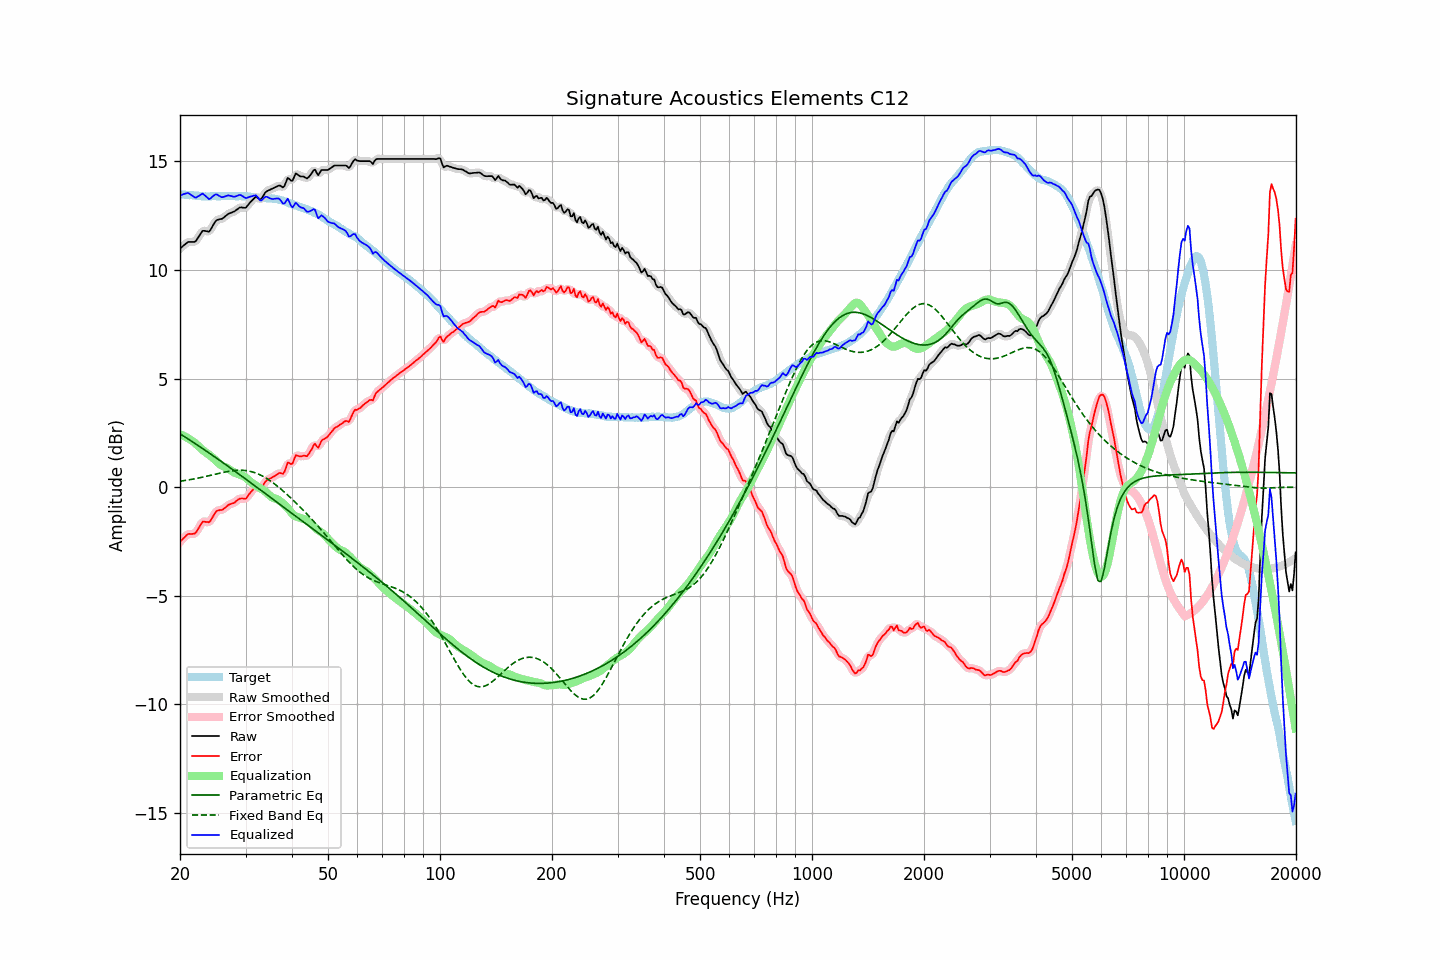

The table this chart was drawn from, first rows:
frequency, raw, error, smoothed, error_smoothed, equalization, parametric_eq, fixed_band_eq, equalized_raw, equalized_smoothed, target
20.00, 10.98, -2.51, 10.97, -2.52, 2.43, 2.46, 0.27, 13.41, 13.40, 13.49
20.20, 11.04, -2.44, 11.05, -2.43, 2.40, 2.41, 0.29, 13.44, 13.45, 13.48
20.40, 11.11, -2.36, 11.11, -2.35, 2.37, 2.36, 0.30, 13.48, 13.49, 13.47
20.61, 11.17, -2.30, 11.17, -2.29, 2.34, 2.32, 0.31, 13.51, 13.51, 13.47
20.81, 11.23, -2.22, 11.23, -2.22, 2.30, 2.27, 0.32, 13.53, 13.53, 13.45
21.02, 11.29, -2.16, 11.27, -2.17, 2.25, 2.22, 0.33, 13.54, 13.53, 13.45
21.23, 11.29, -2.15, 11.29, -2.15, 2.21, 2.17, 0.34, 13.50, 13.50, 13.44
21.44, 11.29, -2.16, 11.29, -2.15, 2.15, 2.13, 0.36, 13.44, 13.44, 13.45
21.66, 11.29, -2.15, 11.28, -2.16, 2.11, 2.08, 0.37, 13.40, 13.39, 13.44
21.87, 11.29, -2.14, 11.30, -2.13, 2.05, 2.03, 0.39, 13.34, 13.36, 13.43
22.09, 11.34, -2.08, 11.36, -2.06, 1.99, 1.98, 0.40, 13.33, 13.34, 13.42
22.31, 11.46, -1.96, 11.45, -1.96, 1.92, 1.93, 0.42, 13.38, 13.37, 13.42
22.54, 11.57, -1.84, 11.58, -1.83, 1.85, 1.88, 0.43, 13.41, 13.42, 13.41
22.76, 11.69, -1.71, 11.69, -1.70, 1.78, 1.83, 0.45, 13.47, 13.47, 13.40
22.99, 11.80, -1.59, 11.77, -1.62, 1.72, 1.78, 0.46, 13.52, 13.48, 13.39
23.22, 11.80, -1.58, 11.80, -1.58, 1.66, 1.73, 0.48, 13.46, 13.46, 13.38
23.45, 11.79, -1.60, 11.79, -1.59, 1.61, 1.68, 0.50, 13.39, 13.40, 13.39
23.69, 11.78, -1.60, 11.77, -1.61, 1.55, 1.63, 0.51, 13.33, 13.32, 13.38
23.92, 11.76, -1.62, 11.79, -1.59, 1.50, 1.58, 0.53, 13.26, 13.29, 13.38
24.16, 11.85, -1.54, 11.86, -1.53, 1.44, 1.53, 0.55, 13.29, 13.30, 13.39
24.40, 11.98, -1.42, 11.97, -1.42, 1.38, 1.48, 0.56, 13.36, 13.35, 13.40
24.65, 12.11, -1.29, 12.11, -1.29, 1.32, 1.43, 0.58, 13.42, 13.43, 13.40
24.89, 12.23, -1.17, 12.22, -1.18, 1.25, 1.38, 0.60, 13.48, 13.46, 13.40
25.14, 12.30, -1.09, 12.29, -1.10, 1.17, 1.32, 0.62, 13.47, 13.46, 13.39
25.39, 12.32, -1.07, 12.32, -1.06, 1.10, 1.27, 0.63, 13.42, 13.43, 13.39
25.65, 12.34, -1.05, 12.34, -1.05, 1.04, 1.22, 0.65, 13.38, 13.38, 13.39
25.91, 12.35, -1.05, 12.36, -1.04, 1.00, 1.17, 0.67, 13.35, 13.36, 13.40
26.16, 12.40, -1.01, 12.40, -1.00, 0.96, 1.12, 0.68, 13.36, 13.36, 13.41
26.43, 12.46, -0.95, 12.46, -0.95, 0.93, 1.06, 0.70, 13.39, 13.38, 13.41
26.69, 12.52, -0.89, 12.52, -0.89, 0.89, 1.01, 0.71, 13.41, 13.41, 13.41
26.96, 12.58, -0.82, 12.57, -0.83, 0.86, 0.96, 0.73, 13.43, 13.43, 13.40
27.23, 12.61, -0.79, 12.61, -0.79, 0.81, 0.90, 0.74, 13.42, 13.42, 13.40
27.50, 12.64, -0.76, 12.64, -0.76, 0.76, 0.85, 0.75, 13.40, 13.40, 13.40
27.77, 12.67, -0.74, 12.67, -0.73, 0.71, 0.80, 0.76, 13.38, 13.38, 13.41
28.05, 12.70, -0.71, 12.71, -0.69, 0.67, 0.74, 0.77, 13.37, 13.37, 13.41
28.33, 12.76, -0.63, 12.76, -0.64, 0.63, 0.69, 0.77, 13.39, 13.39, 13.39
28.62, 12.81, -0.58, 12.81, -0.58, 0.61, 0.64, 0.78, 13.42, 13.42, 13.39
28.90, 12.87, -0.53, 12.86, -0.54, 0.59, 0.58, 0.78, 13.45, 13.44, 13.40
29.19, 12.88, -0.52, 12.87, -0.52, 0.56, 0.53, 0.78, 13.44, 13.43, 13.40
29.48, 12.87, -0.52, 12.87, -0.53, 0.53, 0.48, 0.78, 13.39, 13.39, 13.39
29.78, 12.86, -0.53, 12.86, -0.53, 0.48, 0.42, 0.77, 13.34, 13.35, 13.39
30.08, 12.87, -0.53, 12.89, -0.50, 0.43, 0.37, 0.76, 13.30, 13.32, 13.40
30.38, 12.96, -0.43, 12.95, -0.43, 0.37, 0.31, 0.75, 13.33, 13.33, 13.39
30.68, 13.05, -0.32, 13.04, -0.34, 0.31, 0.26, 0.74, 13.36, 13.35, 13.37
30.99, 13.14, -0.23, 13.13, -0.23, 0.24, 0.20, 0.72, 13.38, 13.38, 13.37
31.30, 13.21, -0.15, 13.22, -0.13, 0.18, 0.15, 0.70, 13.39, 13.41, 13.36
31.61, 13.29, -0.06, 13.29, -0.06, 0.13, 0.10, 0.68, 13.42, 13.42, 13.35
31.93, 13.36, 0.02, 13.33, -0.01, 0.08, 0.04, 0.66, 13.44, 13.42, 13.34
32.24, 13.34, 0.00, 13.32, -0.01, 0.04, -0.01, 0.63, 13.37, 13.36, 13.34
32.57, 13.29, -0.03, 13.29, -0.04, -0.01, -0.07, 0.60, 13.28, 13.28, 13.32
32.89, 13.24, -0.08, 13.27, -0.04, -0.05, -0.12, 0.56, 13.19, 13.23, 13.32
33.22, 13.31, -0.01, 13.32, 0.01, -0.09, -0.18, 0.53, 13.22, 13.23, 13.32
33.55, 13.43, 0.12, 13.42, 0.11, -0.14, -0.23, 0.49, 13.29, 13.28, 13.31
33.89, 13.56, 0.24, 13.54, 0.23, -0.19, -0.29, 0.44, 13.37, 13.34, 13.32
34.23, 13.62, 0.32, 13.61, 0.31, -0.25, -0.34, 0.40, 13.36, 13.36, 13.30
34.57, 13.66, 0.36, 13.66, 0.37, -0.32, -0.40, 0.35, 13.33, 13.34, 13.30
34.92, 13.69, 0.40, 13.69, 0.40, -0.40, -0.45, 0.30, 13.29, 13.30, 13.29
35.27, 13.73, 0.43, 13.73, 0.44, -0.46, -0.51, 0.25, 13.27, 13.27, 13.30
35.62, 13.76, 0.48, 13.76, 0.48, -0.50, -0.56, 0.20, 13.26, 13.26, 13.28
35.97, 13.80, 0.52, 13.80, 0.52, -0.52, -0.62, 0.14, 13.28, 13.28, 13.28
... 635 more rows
